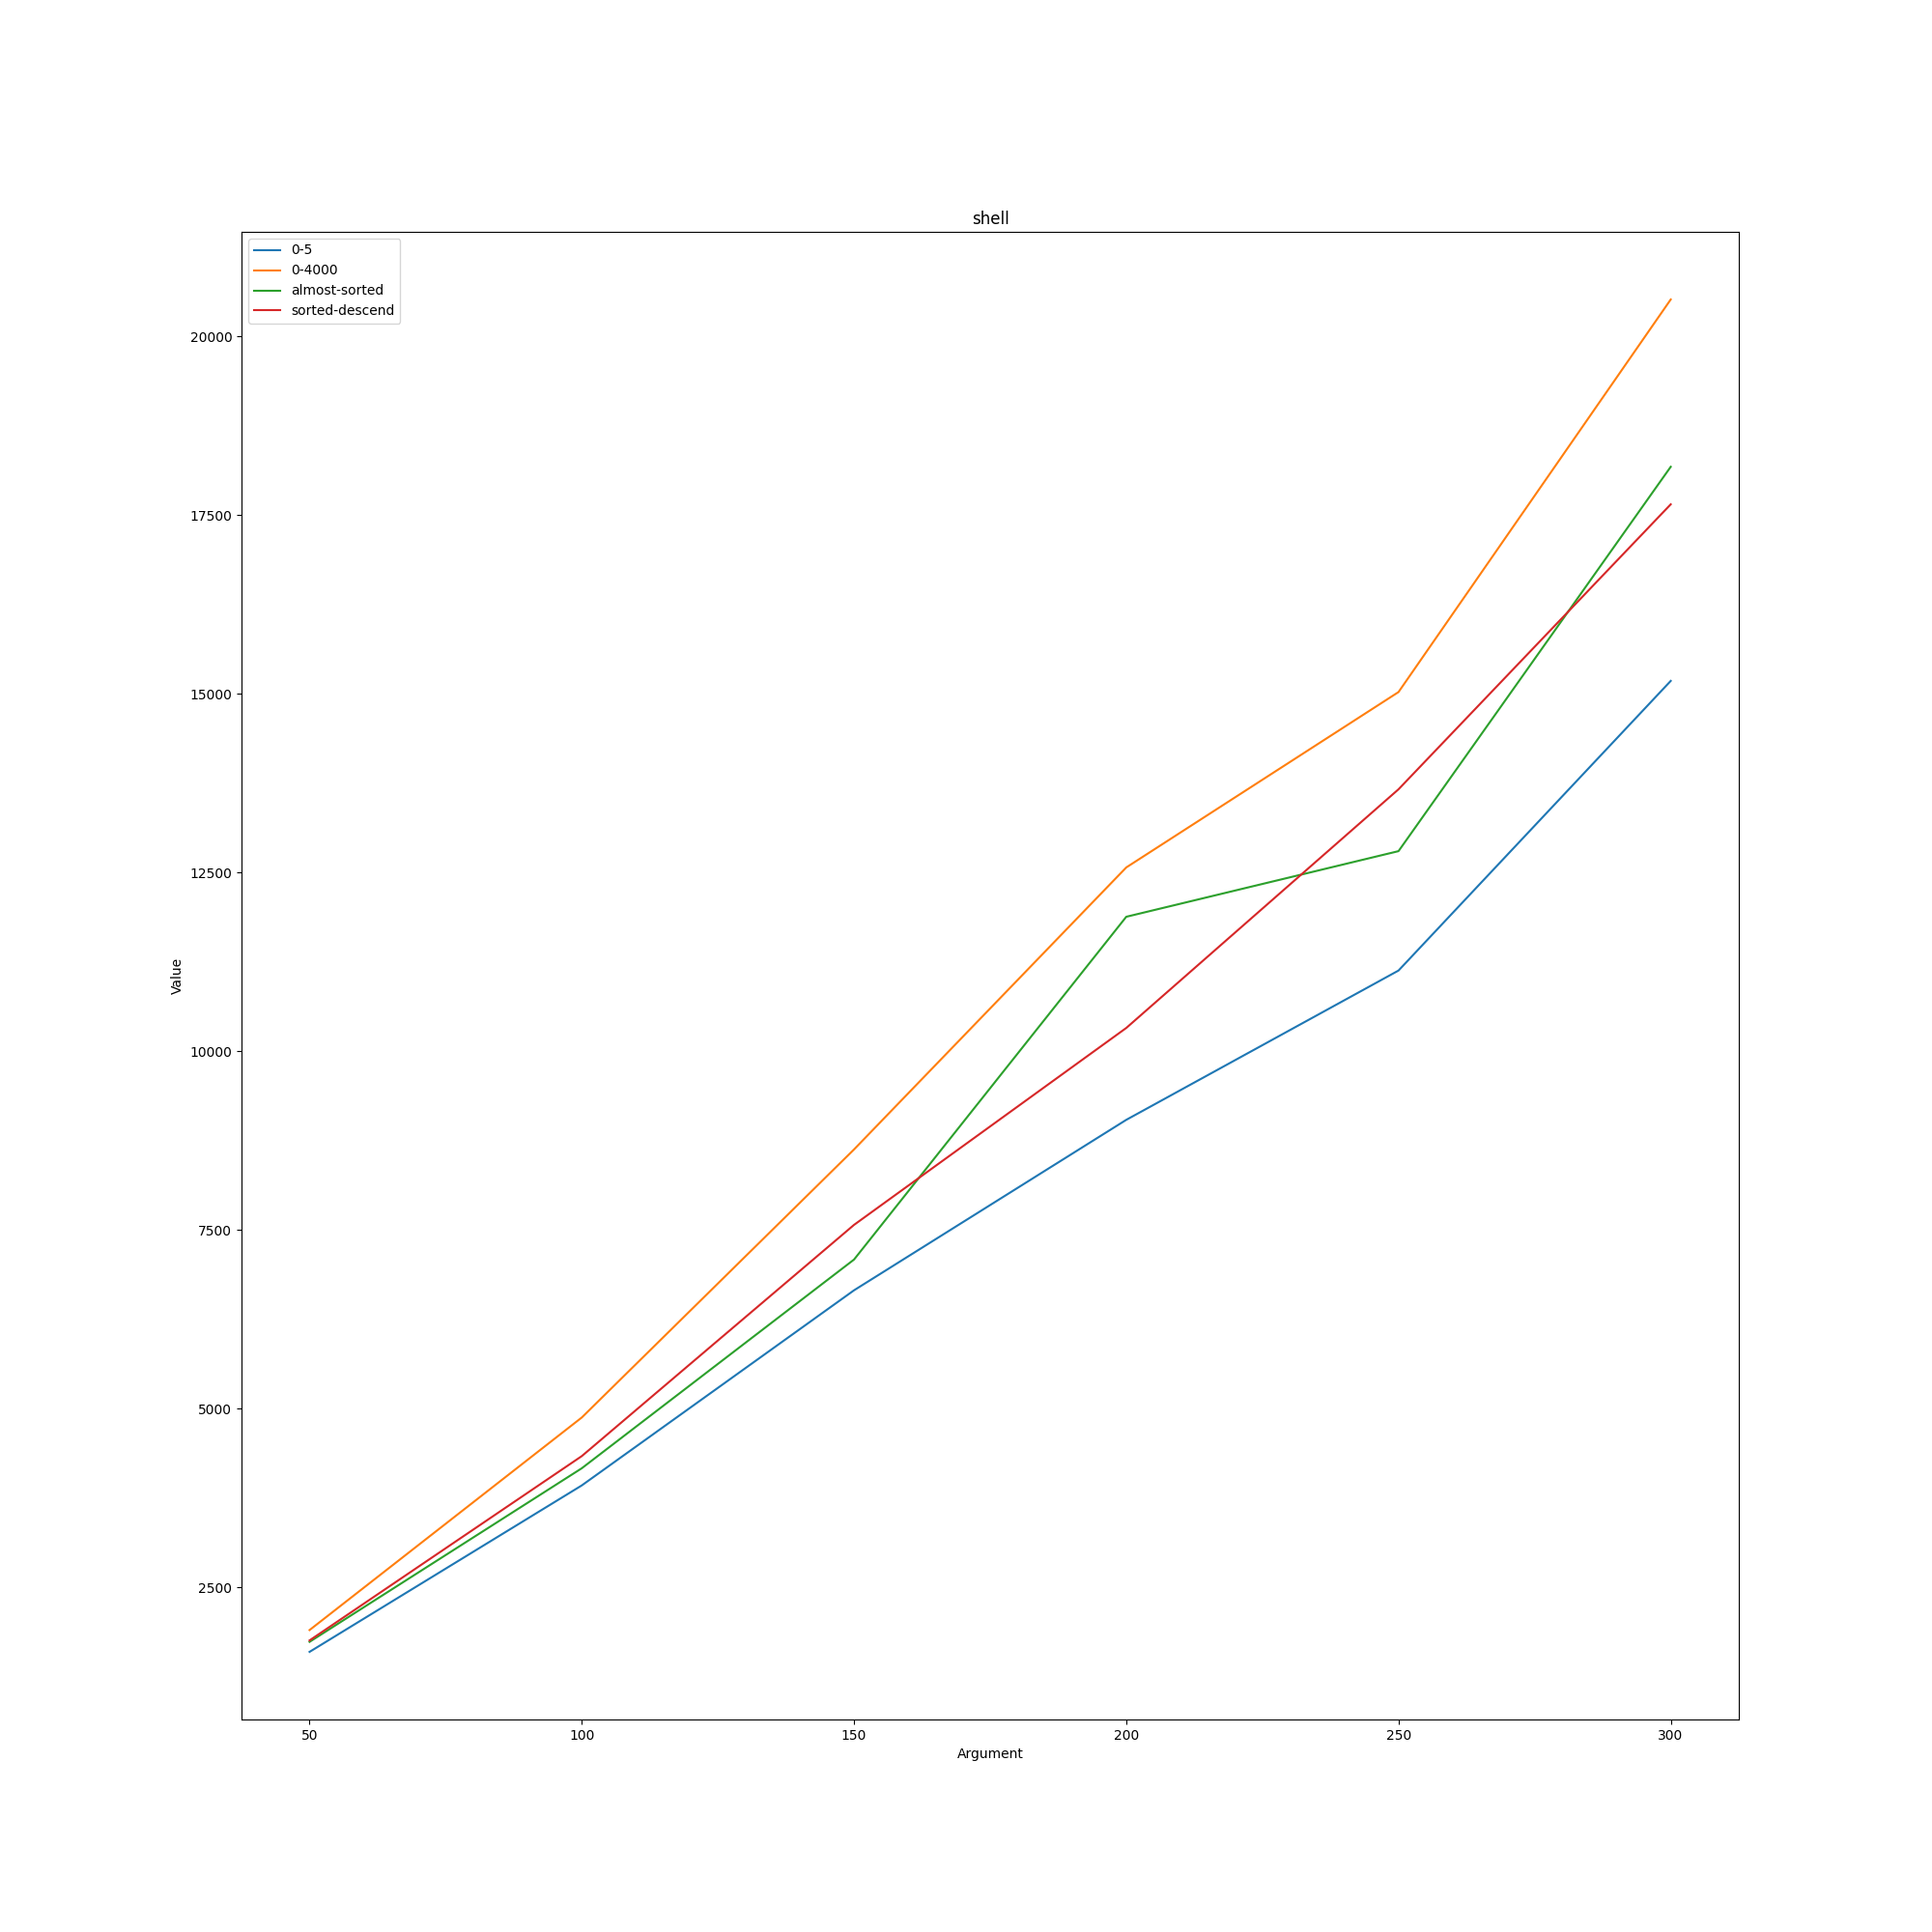

Data behind this chart, as committed beside it:
shell; ; ; ; 
; 0-5; 0-4000; almost-sorted; sorted-descend
50; 1600; 1905; 1740; 1760
100; 3928; 4878; 4168; 4338
150; 6657; 8627; 7087; 7572
200; 9041; 12571; 11881; 10326
250; 11129; 15024; 12799; 13664
300; 15180; 20515; 18175; 17650
